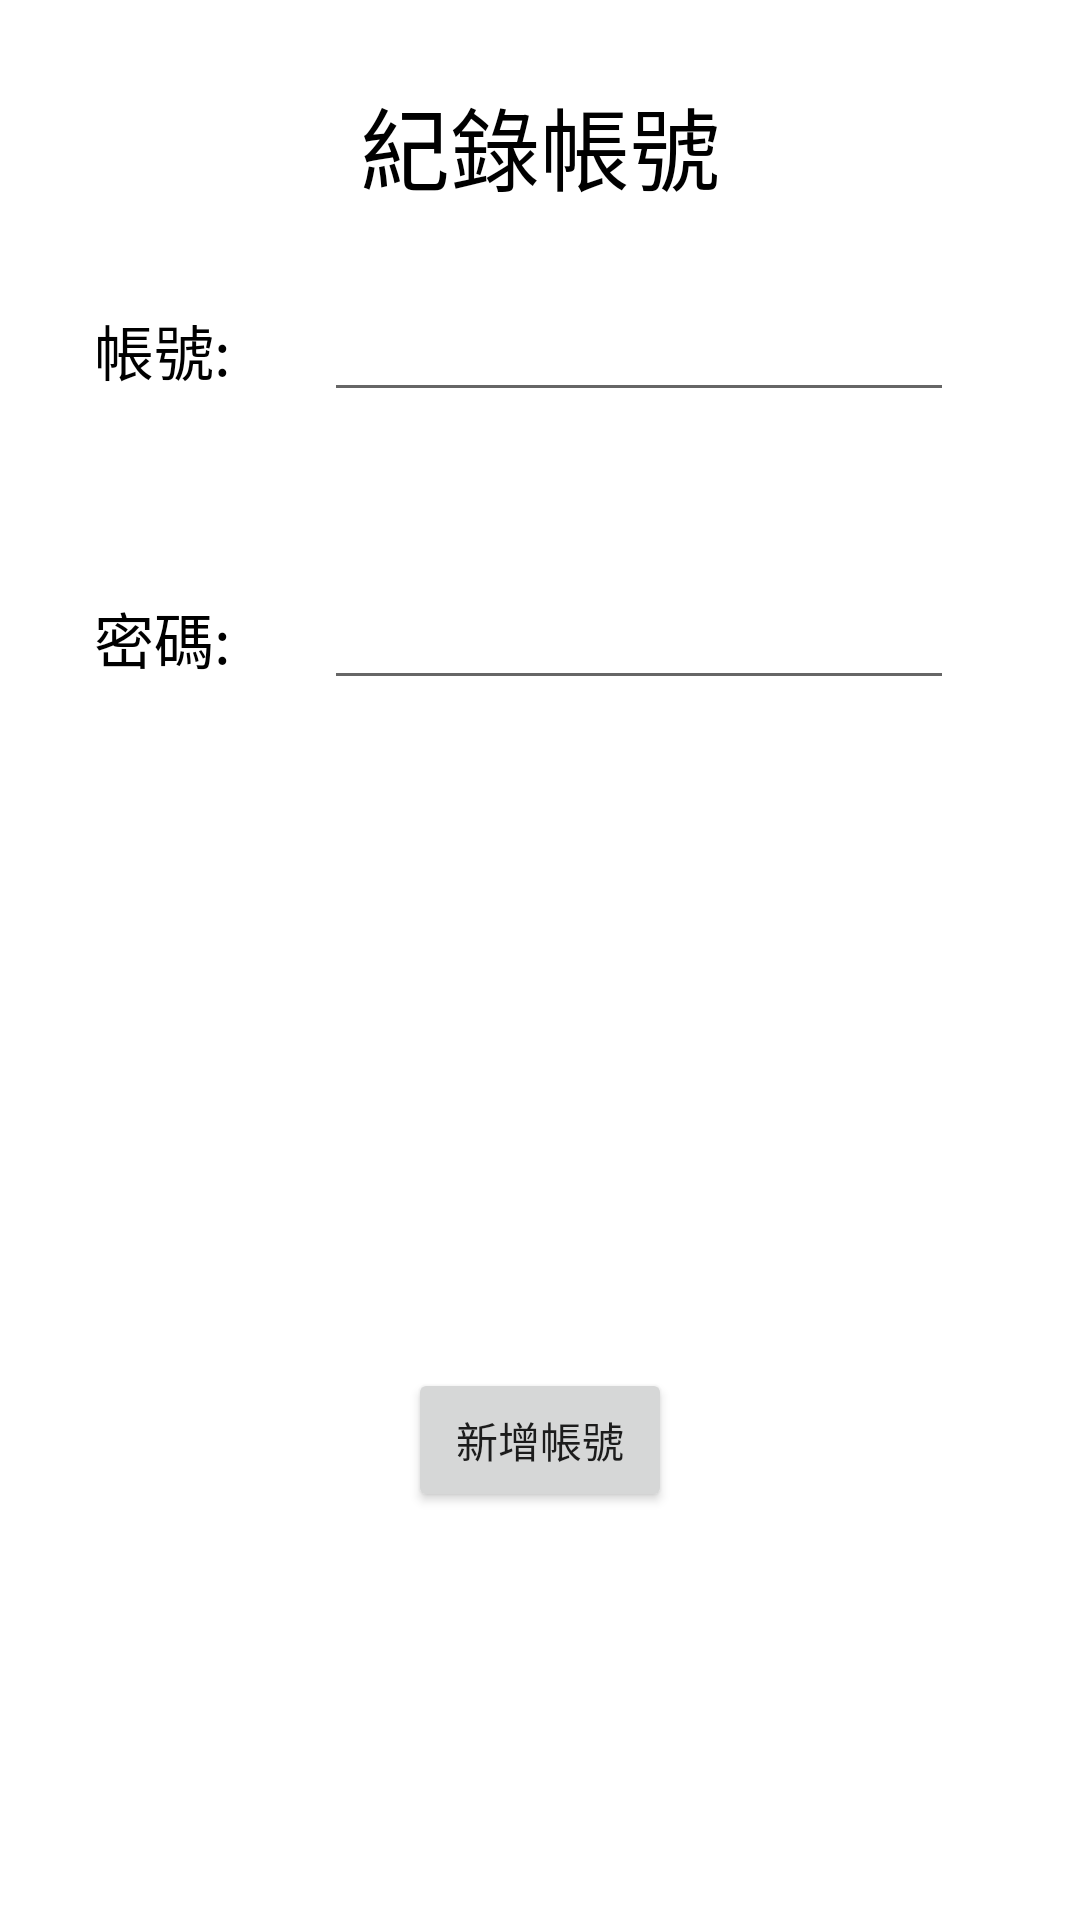

This screen was rendered from an Android layout file. Write that file and the resources it references.
<!-- AndroidManifest.xml: application theme Theme.AutoFillEx -->
<!-- res/layout/activity_main.xml -->
<?xml version="1.0" encoding="utf-8"?>
<androidx.constraintlayout.widget.ConstraintLayout xmlns:android="http://schemas.android.com/apk/res/android"
    xmlns:app="http://schemas.android.com/apk/res-auto"
    xmlns:tools="http://schemas.android.com/tools"
    android:layout_width="match_parent"
    android:layout_height="match_parent"
    tools:context=".AddAccount.AddAccountActivity">

    <EditText
        android:id="@+id/username_et"
        android:layout_width="wrap_content"
        android:layout_height="wrap_content"
        android:autofillHints="username"
        android:ems="10"
        android:inputType="textEmailAddress"
        app:layout_constraintStart_toStartOf="@+id/guideline6"
        app:layout_constraintTop_toTopOf="@+id/guideline4" />

    <EditText
        android:id="@+id/password_et"
        android:layout_width="wrap_content"
        android:layout_height="wrap_content"
        android:autofillHints="password"
        android:ems="10"
        android:inputType="textEmailAddress"
        app:layout_constraintStart_toStartOf="@+id/guideline6"
        app:layout_constraintTop_toTopOf="@+id/guideline5" />

    <Button
        android:id="@+id/insert_btn"
        android:layout_width="wrap_content"
        android:layout_height="wrap_content"
        android:text="新增帳號"
        app:layout_constraintBottom_toBottomOf="parent"
        app:layout_constraintEnd_toEndOf="parent"
        app:layout_constraintStart_toStartOf="parent"
        app:layout_constraintTop_toTopOf="@+id/guideline3" />

    <androidx.constraintlayout.widget.Guideline
        android:id="@+id/guideline3"
        android:layout_width="wrap_content"
        android:layout_height="wrap_content"
        android:orientation="horizontal"
        app:layout_constraintGuide_percent="0.5" />

    <TextView
        android:id="@+id/textView2"
        android:layout_width="wrap_content"
        android:layout_height="wrap_content"
        android:text="帳號:"
        android:textColor="@color/black"
        android:textSize="20sp"
        app:layout_constraintBottom_toBottomOf="@+id/username_et"
        app:layout_constraintEnd_toStartOf="@+id/username_et"
        app:layout_constraintStart_toStartOf="parent"
        app:layout_constraintTop_toTopOf="@+id/guideline4" />

    <TextView
        android:id="@+id/textView3"
        android:layout_width="wrap_content"
        android:layout_height="wrap_content"
        android:text="密碼:"
        android:textColor="@color/black"
        android:textSize="20sp"
        app:layout_constraintBottom_toBottomOf="@+id/password_et"
        app:layout_constraintEnd_toStartOf="@+id/password_et"
        app:layout_constraintStart_toStartOf="parent"
        app:layout_constraintTop_toTopOf="@+id/guideline5" />

    <androidx.constraintlayout.widget.Guideline
        android:id="@+id/guideline4"
        android:layout_width="wrap_content"
        android:layout_height="wrap_content"
        android:orientation="horizontal"
        app:layout_constraintGuide_percent="0.15" />

    <TextView
        android:layout_width="wrap_content"
        android:layout_height="wrap_content"
        android:text="紀錄帳號"
        android:textColor="@color/black"
        android:textSize="30sp"
        app:layout_constraintBottom_toTopOf="@+id/guideline4"
        app:layout_constraintEnd_toEndOf="parent"
        app:layout_constraintStart_toStartOf="parent"
        app:layout_constraintTop_toTopOf="parent" />

    <androidx.constraintlayout.widget.Guideline
        android:id="@+id/guideline5"
        android:layout_width="wrap_content"
        android:layout_height="wrap_content"
        android:orientation="horizontal"
        app:layout_constraintGuide_percent="0.3" />

    <androidx.constraintlayout.widget.Guideline
        android:id="@+id/guideline6"
        android:layout_width="wrap_content"
        android:layout_height="wrap_content"
        android:orientation="vertical"
        app:layout_constraintGuide_percent="0.3" />

</androidx.constraintlayout.widget.ConstraintLayout>
<!-- resources referenced by this layout -->
<resources>
  <style name="Theme.AutoFillEx" parent="Theme.MaterialComponents.Light.DarkActionBar">
          
          <item name="colorPrimary">@color/purple_500</item>
          <item name="colorPrimaryVariant">@color/purple_700</item>
          <item name="colorOnPrimary">@color/white</item>
          
          <item name="colorSecondary">@color/teal_200</item>
          <item name="colorSecondaryVariant">@color/teal_700</item>
          <item name="colorOnSecondary">@color/black</item>
          
          <item name="android:statusBarColor" tools:targetApi="l">?attr/colorPrimaryVariant</item>
          
      </style>
  <!-- not gathered from this repository: default colours our renderer supplied (Android Studio template values) -->
  <color name="purple_500">#FF6200EE</color>
  <color name="purple_700">#FF3700B3</color>
  <color name="teal_200">#FF03DAC5</color>
  <color name="teal_700">#FF018786</color>
  <color name="black">#FF000000</color>
  <color name="white">#FFFFFFFF</color>
</resources>
